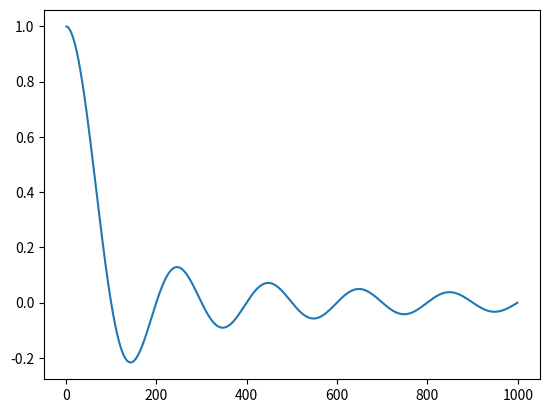

Recreate this plot in Python.
import numpy as np
import random
import matplotlib.pyplot as plt

def randsrc(dim=1, qnt=10, src=np.array([-3, -1, 1, 3])):
    aux = np.array([])
    outVar = np.empty(shape=(0,qnt),dtype=int)

    for i in range(dim):
        outVar = np.vstack((outVar, [random.choice(src) for _ in range(qnt)]))
    return outVar

def intersperse(lst, item, interval):
    result = [item] * ((len(lst)-1) * interval+1)
    result[0::interval] = lst
    return result

g = np.ones((1,100))
g = np.concatenate((g, 0), axis=None)
#l = [1, 2, 3, 4, 5]
#intersperse(l, 0, 100)
print(g)

am = randsrc(qnt=5)
am = intersperse(am[0], 0, 100)
print(am)

s = np.convolve(am, g)

#plt.stem(s, use_line_collection=True)
#plt.plot(s)
#plt.show()
#plt.plot(np.sinc(np.arange(10,step=0.1)))
t2 = np.arange(0, 500, 0.5)
alfa = 0
T = 100


g2 = (np.sin(2*np.pi*t2/T))/(2*np.pi*t2/T)*np.cos(alfa*np.pi*t2/T)/(1-(2*alfa*t2/T)**2)
g[0] = 1


s2 = np.convolve(am, g2)
print("Olha o g2[0]: {}".format(g2[0]))
plt.plot(g2)
plt.show()